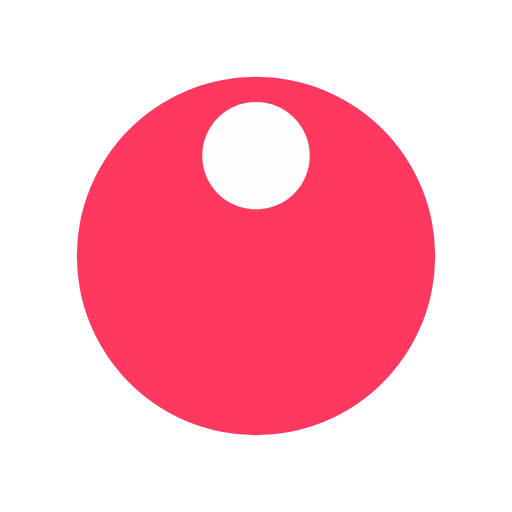
t = 0.00 s
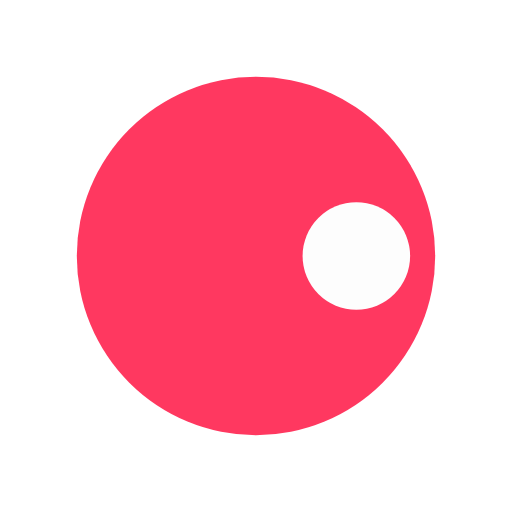
t = 0.25 s
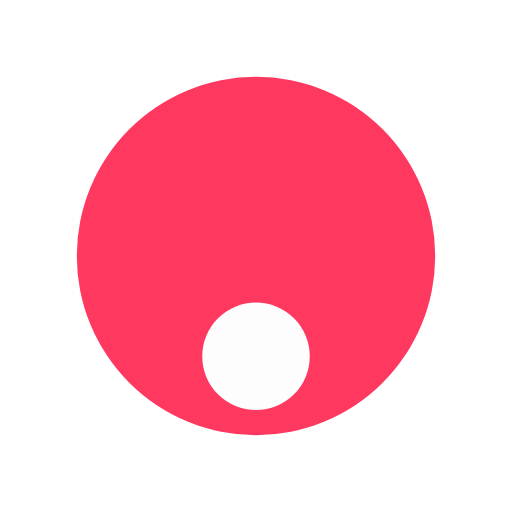
t = 0.50 s
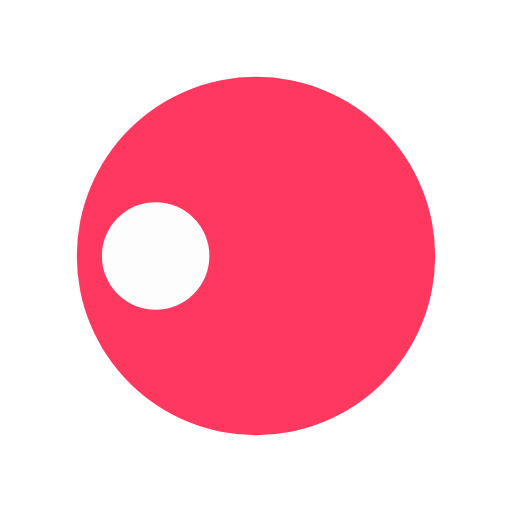
t = 0.75 s

The animated SVG that drew these frames (rendered in a browser with its animation timeline set to each time). Animation: 1 SMIL element (animateTransform=1); one cycle of 1.00 s, repeats indefinitely.

<?xml version="1.0" encoding="utf-8"?>
<svg xmlns="http://www.w3.org/2000/svg" xmlns:xlink="http://www.w3.org/1999/xlink" style="margin: auto; background: rgb(255, 255, 255); display: block; shape-rendering: auto;" width="200px" height="200px" viewBox="0 0 100 100" preserveAspectRatio="xMidYMid">
<g transform="translate(50,50)">
  <g transform="scale(0.7)">
  <circle cx="0" cy="0" r="50" fill="#ff3860"></circle>
  <circle cx="0" cy="-28" r="15" fill="#fdfdfd">
    <animateTransform attributeName="transform" type="rotate" dur="1s" repeatCount="indefinite" keyTimes="0;1" values="0 0 0;360 0 0"></animateTransform>
  </circle>
  </g>
</g>
<!-- [ldio] generated by https://loading.io/ --></svg>